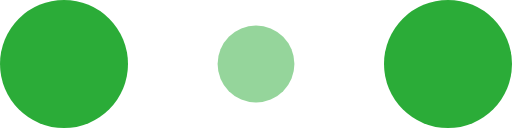
t = 0.00 s
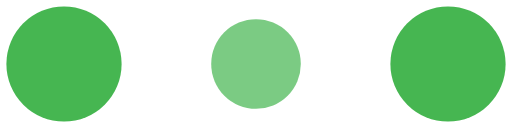
t = 0.10 s
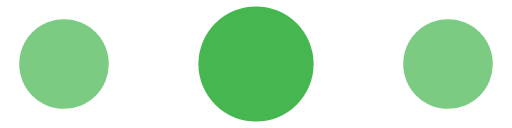
t = 0.30 s
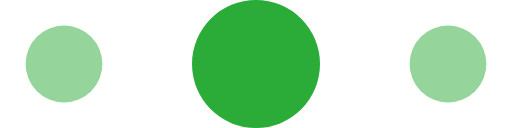
t = 0.40 s
t = 0.50 s: frame unchanged from t = 0.30 s, image omitted
t = 0.70 s: frame unchanged from t = 0.10 s, image omitted

The animated SVG that drew these frames (rendered in a browser with its animation timeline set to each time). Animation: 6 SMIL elements (animate=6); one cycle of 0.80 s, repeats indefinitely.

<?xml version="1.0" encoding="utf-8"?>
<!-- Generator: Adobe Illustrator 16.0.4, SVG Export Plug-In . SVG Version: 6.00 Build 0)  -->
<!DOCTYPE svg PUBLIC "-//W3C//DTD SVG 1.1//EN" "http://www.w3.org/Graphics/SVG/1.1/DTD/svg11.dtd">
<svg version="1.1" id="レイヤー_1" xmlns="http://www.w3.org/2000/svg" xmlns:xlink="http://www.w3.org/1999/xlink" x="0px"
	 y="0px" width="120px" height="30px" viewBox="0 0 120 30" enable-background="new 0 0 120 30" xml:space="preserve">
<circle fill="#2BAC38" cx="15" cy="15" r="15">
<animate  fill="remove" restart="always" additive="replace" accumulate="none" repeatCount="indefinite" calcMode="linear" values="15;9;15" dur="0.8s" begin="0s" attributeName="r" from="15" to="15">
	</animate>
<animate  fill="remove" restart="always" additive="replace" accumulate="none" repeatCount="indefinite" calcMode="linear" values="1;.5;1" dur="0.8s" begin="0s" attributeName="fill-opacity" from="1" to="1">
	</animate>
</circle>
<circle fill="#2BAC38" fill-opacity="0.3" cx="60" cy="15" r="9">
<animate  fill="remove" restart="always" additive="replace" accumulate="none" repeatCount="indefinite" calcMode="linear" values="9;15;9" dur="0.8s" begin="0s" attributeName="r" from="9" to="9">
	</animate>
<animate  fill="remove" restart="always" additive="replace" accumulate="none" repeatCount="indefinite" calcMode="linear" values=".5;1;.5" dur="0.8s" begin="0s" attributeName="fill-opacity" from="0.5" to="0.5">
	</animate>
</circle>
<circle fill="#2BAC38" cx="105" cy="15" r="15">
<animate  fill="remove" restart="always" additive="replace" accumulate="none" repeatCount="indefinite" calcMode="linear" values="15;9;15" dur="0.8s" begin="0s" attributeName="r" from="15" to="15">
	</animate>
<animate  fill="remove" restart="always" additive="replace" accumulate="none" repeatCount="indefinite" calcMode="linear" values="1;.5;1" dur="0.8s" begin="0s" attributeName="fill-opacity" from="1" to="1">
	</animate>
</circle>
</svg>
